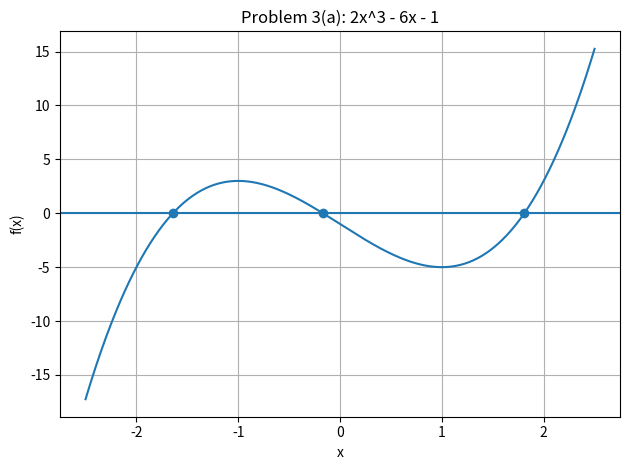
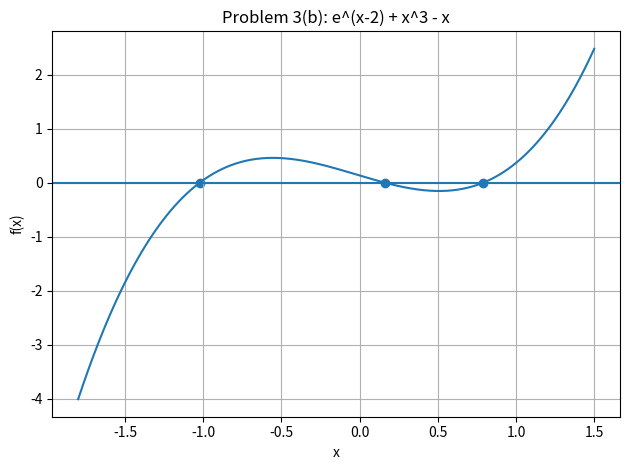
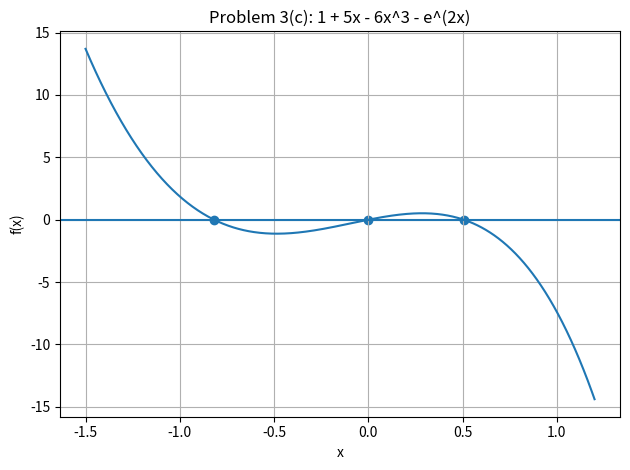

Python code for these plots, in order:
import math
import matplotlib.pyplot as plt


def bisection(f, a, b, decimals):
    fa = f(a)
    fb = f(b)

    if fa == 0:
        return a

    if fb == 0:
        return b

    if fa * fb > 0:
        return None

    # Use a little more precision than the answer needs
    tolerance = 10 ** (-(decimals + 3))

    while (b - a) / 2 > tolerance:
        c = (a + b) / 2
        fc = f(c)

        if fc == 0:
            return c

        if fa * fc < 0:
            b = c
            fb = fc
        else:
            a = c
            fa = fc

    return (a + b) / 2


# Problem 1
f1a = lambda x: x**3 - 9
f1b = lambda x: 3*x**3 + x**2 - x - 5
f1c = lambda x: math.cos(x)**2 + 6 - x

# Problem 2
f2a = lambda x: x**5 + x - 1
f2b = lambda x: math.sin(x) - 6*x - 5
f2c = lambda x: math.log(x) + x**2 - 3


# Problem 3
def f3a(x):
    return 2*x**3 - 6*x - 1


def f3b(x):
    return math.exp(x - 2) + x**3 - x


def f3c(x):
    return 1 + 5*x - 6*x**3 - math.exp(2*x)


def make_x_values(start, end, amount=600):
    gap = (end - start) / (amount - 1)
    return [start + i * gap for i in range(amount)]


def show_graph(title, f, start, end, roots):
    x_values = make_x_values(start, end)
    y_values = [f(x) for x in x_values]

    plt.figure()
    plt.plot(x_values, y_values)
    plt.axhline(0)
    plt.scatter(roots, [0] * len(roots))

    plt.title(title)
    plt.xlabel("x")
    plt.ylabel("f(x)")
    plt.grid(True)
    plt.tight_layout()
    plt.show()


def main():
    # Problems 1 and 2
    p1a = bisection(f1a, 2, 3, 6)
    p1b = bisection(f1b, 1, 2, 6)
    p1c = bisection(f1c, 6, 7, 6)

    p2a = bisection(f2a, 0, 1, 8)
    p2b = bisection(f2b, -1, 0, 8)
    p2c = bisection(f2c, 1, 2, 8)

    # Problem 3
    p3a_1 = bisection(f3a, -2, -1, 6)
    p3a_2 = bisection(f3a, -1, 0, 6)
    p3a_3 = bisection(f3a, 1, 2, 6)

    p3b_1 = bisection(f3b, -1.5, -0.5, 6)
    p3b_2 = bisection(f3b, -0.5, 0.5, 6)
    p3b_3 = bisection(f3b, 0.5, 1.5, 6)

    p3c_1 = bisection(f3c, -1.5, -0.5, 6)
    p3c_2 = bisection(f3c, -0.5, 0.5, 6)
    p3c_3 = bisection(f3c, 0.25, 1.25, 6)

    print("\nBISECTION METHOD - FINAL ANSWERS")
    print("=" * 42)

    print("\nProblem 1")
    print(f"1(a) x^3 = 9                 : {p1a:.6f}")
    print(f"1(b) 3x^3 + x^2 = x + 5     : {p1b:.6f}")
    print(f"1(c) cos^2(x) + 6 = x        : {p1c:.6f}")

    print("\nProblem 2")
    print(f"2(a) x^5 + x = 1             : {p2a:.8f}")
    print(f"2(b) sin(x) = 6x + 5         : {p2b:.8f}")
    print(f"2(c) ln(x) + x^2 = 3         : {p2c:.8f}")

    print("\nProblem 3")
    print("3(a) 2x^3 - 6x - 1 = 0")
    print("      intervals: [-2,-1], [-1,0], [1,2]")
    print(f"      roots: {p3a_1:.6f}, {p3a_2:.6f}, {p3a_3:.6f}")

    print("\n3(b) e^(x-2) + x^3 - x = 0")
    print("      intervals: [-1.5,-0.5], [-0.5,0.5], [0.5,1.5]")
    print(f"      roots: {p3b_1:.6f}, {p3b_2:.6f}, {p3b_3:.6f}")

    print("\n3(c) 1 + 5x - 6x^3 - e^(2x) = 0")
    print("      intervals: [-1.5,-0.5], [-0.5,0.5], [0.25,1.25]")
    print(f"      roots: {p3c_1:.6f}, {p3c_2:.6f}, {p3c_3:.6f}")

    print("\nClose each graph window to view the next graph.")

    show_graph(
        "Problem 3(a): 2x^3 - 6x - 1",
        f3a,
        -2.5,
        2.5,
        [p3a_1, p3a_2, p3a_3]
    )

    show_graph(
        "Problem 3(b): e^(x-2) + x^3 - x",
        f3b,
        -1.8,
        1.5,
        [p3b_1, p3b_2, p3b_3]
    )

    show_graph(
        "Problem 3(c): 1 + 5x - 6x^3 - e^(2x)",
        f3c,
        -1.5,
        1.2,
        [p3c_1, p3c_2, p3c_3]
    )


if __name__ == "__main__":
    main()
